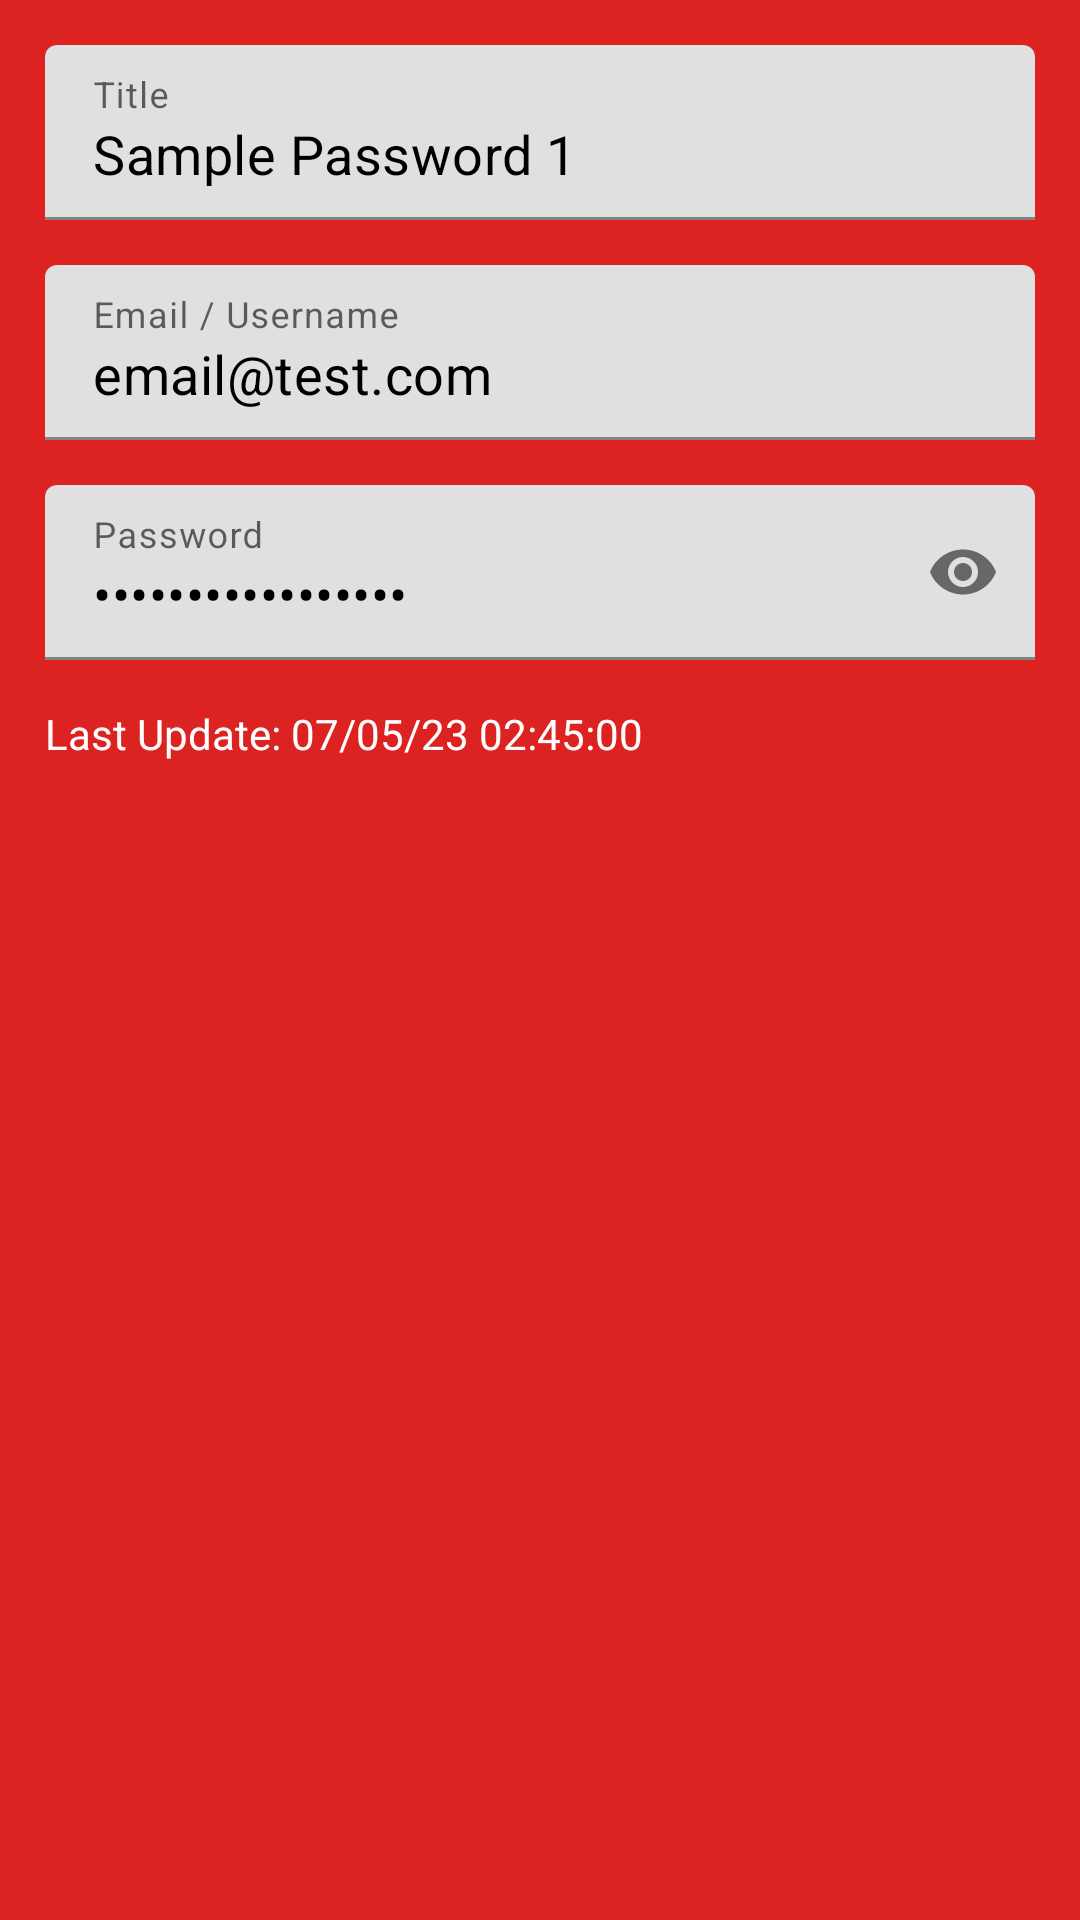

Layout XML and referenced resources for this Android screen:
<!-- AndroidManifest.xml: application theme Theme.LigtasPass -->
<!-- res/layout/dialog_view_password.xml -->
<?xml version="1.0" encoding="utf-8"?>
<androidx.constraintlayout.widget.ConstraintLayout xmlns:android="http://schemas.android.com/apk/res/android"
    xmlns:tools="http://schemas.android.com/tools"
    android:layout_width="match_parent"
    android:layout_height="match_parent"
    xmlns:app="http://schemas.android.com/apk/res-auto">

    <LinearLayout
        android:layout_width="match_parent"
    android:layout_height="match_parent"
        app:layout_constraintHorizontal_bias="20"
    android:background="@color/primary_red"
    android:orientation="vertical">


    <com.google.android.material.textfield.TextInputLayout
        android:layout_width="match_parent"
        android:layout_height="wrap_content"
        android:layout_margin="15dp">
        <com.google.android.material.textfield.TextInputEditText
            android:id="@+id/password_title"
            android:layout_width="match_parent"
            android:layout_height="wrap_content"
            android:maxLines="1"
            android:textColor="@color/black"
            android:textSize="18dp"
            android:text="Sample Password 1"
            android:hint="Title" />
    </com.google.android.material.textfield.TextInputLayout>

        <com.google.android.material.textfield.TextInputLayout
            android:layout_width="match_parent"
            android:layout_height="wrap_content"
           android:layout_marginHorizontal="15dp"
            android:layout_marginBottom="15dp">
            <com.google.android.material.textfield.TextInputEditText
                android:id="@+id/password_username_email"
                android:layout_width="match_parent"
                android:layout_height="wrap_content"
                android:maxLines="1"
                android:textColor="@color/black"
                android:textSize="18dp"
                android:text="email@test.com"
                android:hint="Email / Username" />
        </com.google.android.material.textfield.TextInputLayout>

    <com.google.android.material.textfield.TextInputLayout
        android:layout_width="match_parent"
        android:layout_height="wrap_content"
        android:layout_marginHorizontal="15dp"
        app:passwordToggleEnabled="true">
        <com.google.android.material.textfield.TextInputEditText
            android:id="@+id/password_password"
            android:layout_width="match_parent"
            android:layout_height="wrap_content"
            android:drawableEnd="@color/black"
            android:maxLines="1"
            android:textSize="18dp"
            android:textColor="@color/black"
            android:inputType="textPassword"
            android:text="Sample Password 1"
            android:hint="Password"
            tools:ignore="Deprecated" />
    </com.google.android.material.textfield.TextInputLayout>

    <LinearLayout
        android:layout_width="match_parent"
        android:layout_height="wrap_content"
        android:layout_margin="15dp"
        android:orientation="horizontal">
        <TextView
        android:layout_width="wrap_content"
        android:layout_height="wrap_content"
        android:textColor="@color/white"
        android:text="Last Update: "/>
        <TextView
            android:id="@+id/last_update"
        android:layout_width="wrap_content"
        android:layout_height="wrap_content"
        android:textColor="@color/white"
        android:text="07/05/23 02:45:00"/>
    </LinearLayout>

</LinearLayout>
</androidx.constraintlayout.widget.ConstraintLayout>
<!-- resources referenced by this layout -->
<resources>
  <color name="black">#FF000000</color>
  <color name="primary_red">#dd2222</color>
  <color name="white">#FFFFFFFF</color>
  <style name="Theme.LigtasPass" parent="Theme.MaterialComponents.DayNight.NoActionBar">
          
          <item name="colorPrimary">@color/primary_red</item>
          <item name="colorPrimaryVariant">@color/purple_700</item>
          <item name="colorOnPrimary">@color/white</item>
          
          <item name="colorSecondary">@color/primary_grey</item>
          <item name="colorSecondaryVariant">@color/teal_700</item>
          <item name="colorOnSecondary">@color/black</item>
          
          <item name="android:statusBarColor">@color/primary_red</item>
          
          <item name="android:colorEdgeEffect">@color/primary_red</item>
      </style>
  <color name="purple_700">#FF3700B3</color>
  <color name="primary_grey">#6b7482</color>
  <color name="teal_700">#FF018786</color>
</resources>
